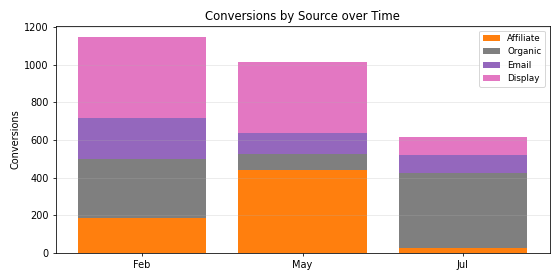

Values plotted in this chart, from the file beside it:
Period, Affiliate, Organic, Email, Display, Total
Feb, 187.0, 312.0, 220.0, 429.0, 1148
May, 441.0, 83.0, 111.0, 382.0, 1017
Jul, 25.0, 399.0, 99.0, 92.0, 615.0
